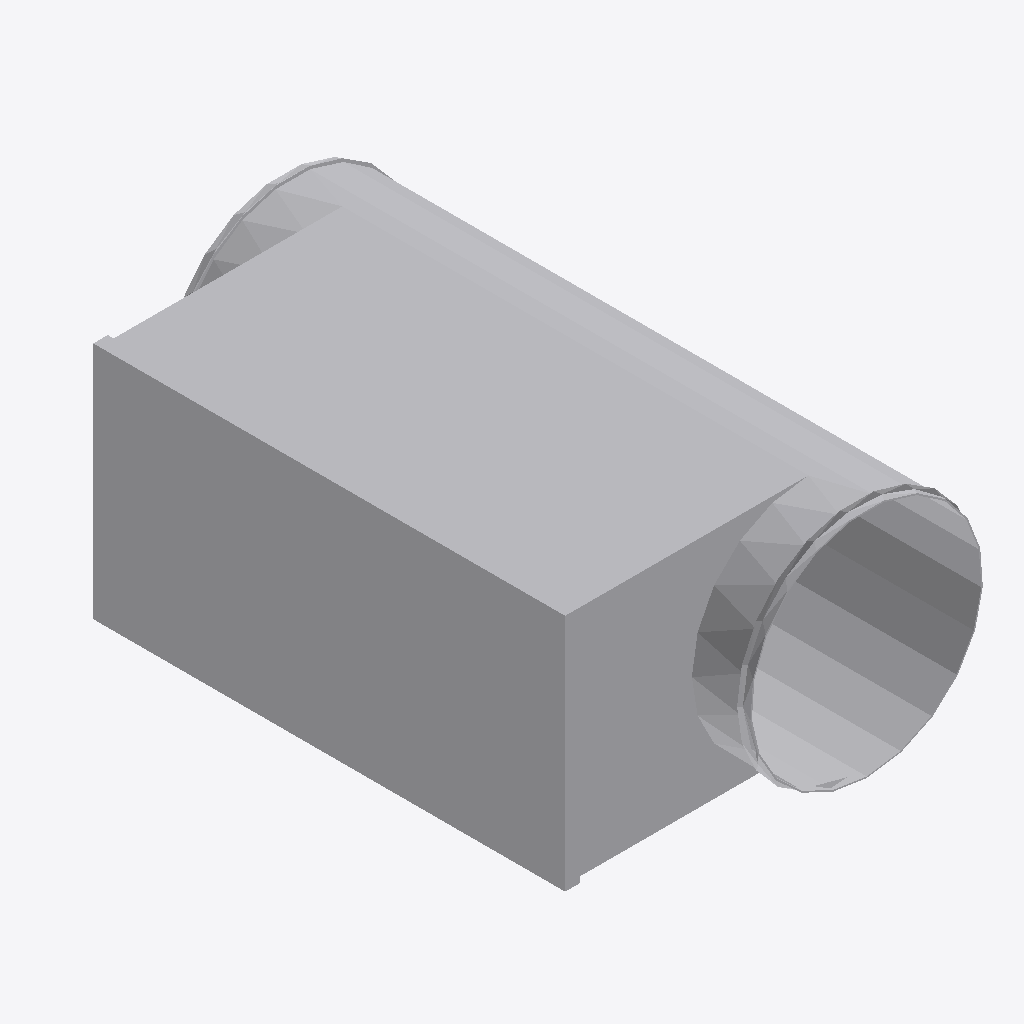
Isometric view of an IFC building model (IFC-SPF (STEP), schema IFC4, length unit millimetre), seen from the south-west, elements coloured by IFC class: 1 other element (light grey).
Extent 0.251 m × 0.400 m × 0.164 m (x, y, z). Elements (1): 1 IfcBuildingElementProxy.

HEADER;
FILE_DESCRIPTION((''),'2;1');
FILE_NAME('','2024-09-21T17:33:04',(''),(''),'Processor version 5.1.0.0','Xbim.IO.MemoryModel','');
FILE_SCHEMA(('IFC4'));
ENDSEC;
DATA;
#1=IFCPROJECT('1VcyFy7Qn0GhLshm$Z0j26',#2,'Project',$,$,$,$,(#19,#22,#23),#7);
#70=IFCBUILDINGELEMENTPROXY('3aTzEXgibEIB7vrmvbPD80',#2,'Графика',$,$,#74,#71,$,$);
ENDSEC;
